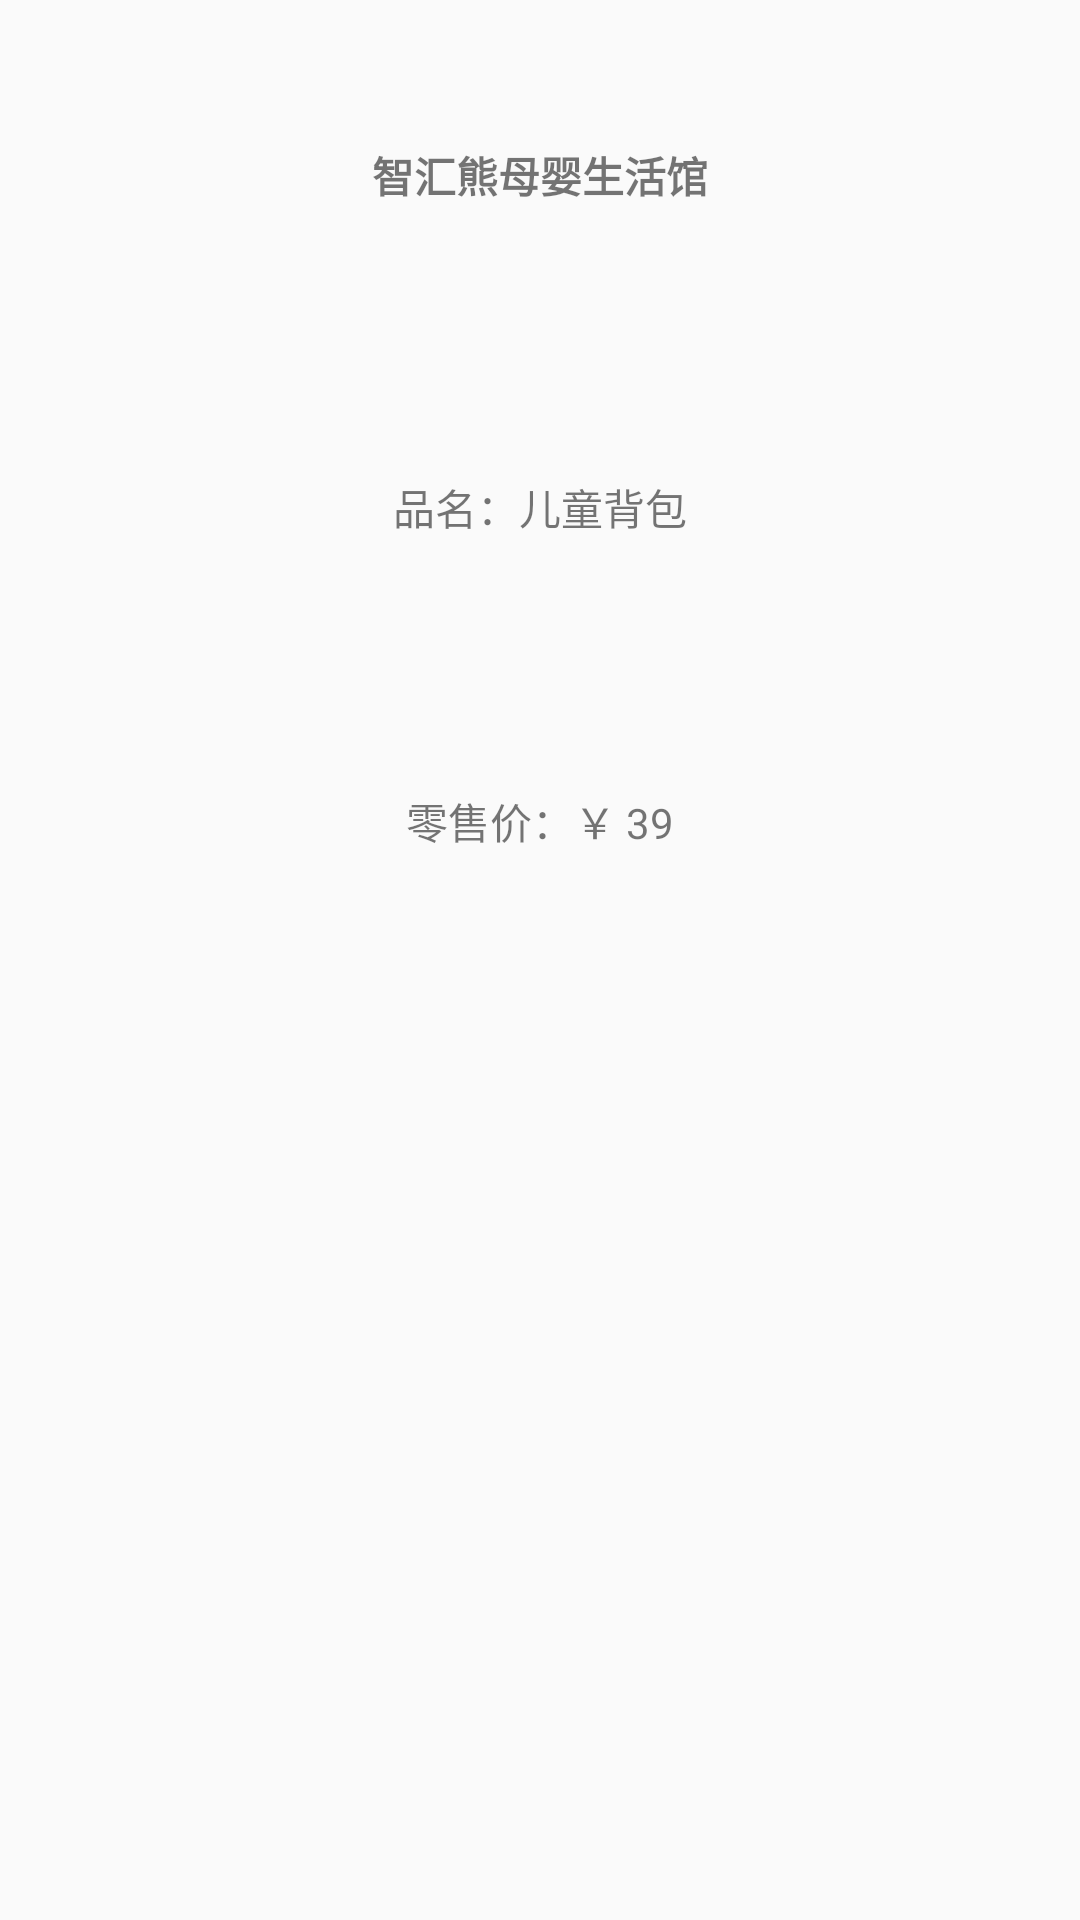

The Android layout XML behind this screen, and the referenced resources:
<!-- AndroidManifest.xml: application theme Theme.LabelPrinter -->
<!-- res/layout/template_baby_1.xml -->
<?xml version="1.0" encoding="utf-8"?>
<LinearLayout xmlns:android="http://schemas.android.com/apk/res/android"
    android:layout_width="match_parent"
    android:layout_height="match_parent"
    xmlns:tools="http://schemas.android.com/tools"
    android:orientation="vertical"
    android:layout_gravity="center">

    <LinearLayout
        android:layout_width="match_parent"
        android:layout_height="0px"
        android:layout_weight="1"
        android:layout_marginTop="18px"
        android:layout_marginBottom="18px"
        android:gravity="center"
        android:orientation="horizontal">
        <TextView
            android:id="@+id/tv1"
            android:layout_width="0px"
            android:layout_height="0px"
            android:textStyle="bold"
            android:gravity="center"
            />
        <TextView
            android:id="@+id/tv2"
            android:layout_width="wrap_content"
            android:layout_height="match_parent"
            android:text="智汇熊母婴生活馆"
            android:textStyle="bold"
            android:gravity="center"
            />
    </LinearLayout>
    <LinearLayout
        android:layout_width="match_parent"
        android:layout_height="0px"
        android:layout_weight="1"
        android:gravity="center"
        android:orientation="horizontal">
        <TextView
            android:id="@+id/tv3"
            android:layout_width="wrap_content"
            android:layout_height="match_parent"
            android:text="品名："
            android:gravity="center"
            />
        <TextView
            android:id="@+id/tv4"
            android:layout_width="wrap_content"
            android:layout_height="match_parent"
            android:text="儿童背包"
            android:gravity="center"
            />
    </LinearLayout>
    <LinearLayout
        android:layout_width="match_parent"
        android:layout_height="0px"
        android:layout_weight="1"
        android:gravity="center"
        android:orientation="horizontal">
        <TextView
            android:id="@+id/tv5"
            android:layout_width="wrap_content"
            android:layout_height="match_parent"
            android:text="零售价："
            android:gravity="center"
            />
        <TextView
            android:id="@+id/tv6"
            android:layout_width="wrap_content"
            android:layout_height="match_parent"
            android:text="￥ 39"
            android:gravity="center"
            />
    </LinearLayout>
    <LinearLayout
        android:layout_width="match_parent"
        android:layout_height="0px"
        android:layout_weight="3"
        android:orientation="vertical">

        <ImageView
            android:id="@+id/Barcode_view"
            android:layout_width="wrap_content"
            android:layout_height="0px"
            android:layout_gravity="center"
            android:layout_marginTop="4px"
            android:layout_weight="4"
            android:scaleType="centerInside"
            android:src="@drawable/ic_launcher_background" />

        <TextView
            android:id="@+id/tv0"
            android:layout_width="match_parent"
            android:layout_height="0px"
            android:layout_marginBottom="4px"
            android:layout_weight="1"
            android:gravity="center"
            android:letterSpacing="0.3"
            android:text="123456789"
            android:textStyle="bold"
            android:textSize="15px"
            android:visibility="gone" />
    </LinearLayout>

    <TextView
        android:id="@+id/tv7"
        android:layout_width="0px"
        android:layout_height="0px"
        android:gravity="center"
        />

    <TextView
        android:id="@+id/tv8"
        android:layout_width="0px"
        android:layout_height="0px"
        android:gravity="center"
        />

    <TextView
        android:id="@+id/tv9"
        android:layout_width="0px"
        android:layout_height="0px"
        android:gravity="center"
        />
    <TextView
        android:id="@+id/tv10"
        android:layout_width="0px"
        android:layout_height="0px"
        android:gravity="center"
        />
    <TextView
        android:id="@+id/tv11"
        android:layout_width="0px"
        android:layout_height="0px"
        android:gravity="center"
        />
    <TextView
        android:id="@+id/tv12"
        android:layout_width="0px"
        android:layout_height="0px"
        android:gravity="center"
        />
    <TextView
        android:id="@+id/tv13"
        android:layout_width="0px"
        android:layout_height="0px"
        android:gravity="center"
        />
    <TextView
        android:id="@+id/tv14"
        android:layout_width="0px"
        android:layout_height="0px"
        android:gravity="center"
        />
    <TextView
        android:id="@+id/tv15"
        android:layout_width="0px"
        android:layout_height="0px"
        android:gravity="center"
        />
    <TextView
        android:id="@+id/tv16"
        android:layout_width="0px"
        android:layout_height="0px"
        android:gravity="center"
        />

    <TextView
        android:id="@+id/tv17"
        android:layout_width="0px"
        android:layout_height="0px"
        android:gravity="center"
        />
    <TextView
        android:id="@+id/tv18"
        android:layout_width="0px"
        android:layout_height="0px"
        android:gravity="center"
        />
    <TextView
        android:id="@+id/tv19"
        android:layout_width="0px"
        android:layout_height="0px"
        android:gravity="center"
        />
    <TextView
        android:id="@+id/tv20"
        android:layout_width="0px"
        android:layout_height="0px"
        android:gravity="center"
        />

    <ImageView
        android:id="@+id/QRCode_view"
        android:layout_width="0px"
        android:layout_height="0px" />

</LinearLayout>
<!-- resources referenced by this layout -->
<resources>
  <style name="Theme.LabelPrinter" parent="Theme.MaterialComponents.DayNight.NoActionBar.Bridge">
          
          <item name="colorPrimary">@color/purple_500</item>
          <item name="colorPrimaryVariant">@color/purple_700</item>
          <item name="colorOnPrimary">@color/white</item>
          
          <item name="colorSecondary">@color/teal_200</item>
          <item name="colorSecondaryVariant">@color/teal_700</item>
          <item name="colorOnSecondary">@color/black</item>
          
          <item name="android:statusBarColor">#ff4e00</item>
          
          <item name="android:windowLightStatusBar">true</item>
      </style>
  <!-- not gathered from this repository: default colours our renderer supplied (Android Studio template values) -->
  <color name="purple_500">#FF6200EE</color>
  <color name="purple_700">#FF3700B3</color>
  <color name="teal_200">#FF03DAC5</color>
  <color name="teal_700">#FF018786</color>
  <color name="black">#FF000000</color>
  <color name="white">#FFFFFFFF</color>
</resources>
